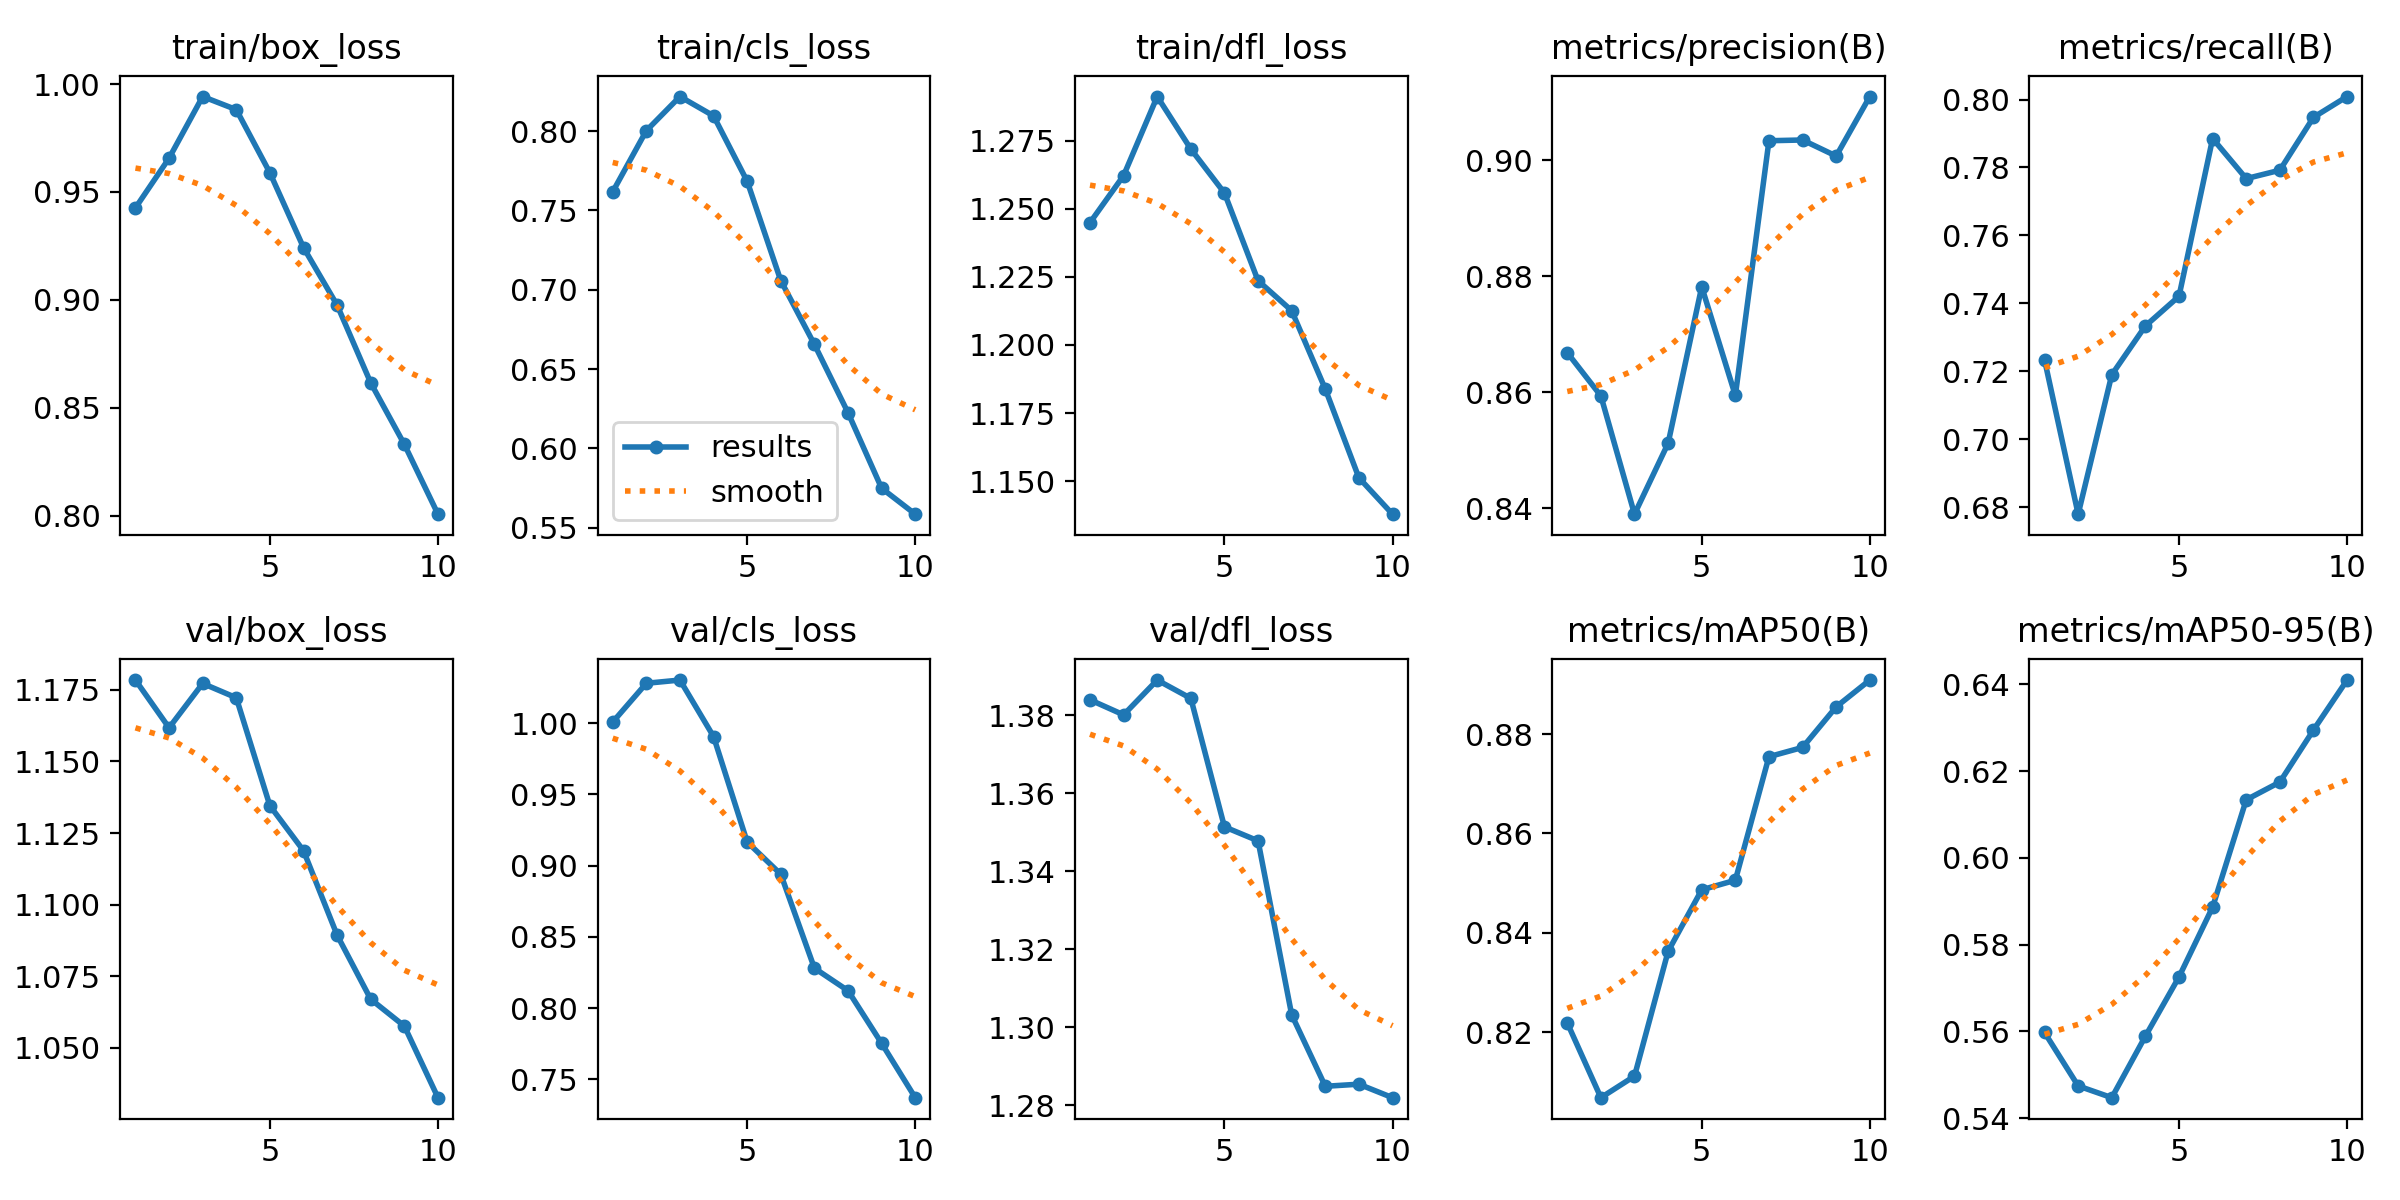

The data file committed next to this chart (first rows):
epoch, time, train/box_loss, train/cls_loss, train/dfl_loss, metrics/precision(B), metrics/recall(B), metrics/mAP50(B), metrics/mAP50-95(B), val/box_loss, val/cls_loss, val/dfl_loss, lr/pg0, lr/pg1, lr/pg2
1, 49.69, 0.9426, 0.7617, 1.245, 0.8668, 0.7234, 0.8219, 0.5597, 1.178, 1.001, 1.384, 0.0003314, 0.0003314, 0.0672
2, 73.17, 0.9657, 0.8002, 1.262, 0.8594, 0.678, 0.8069, 0.5474, 1.162, 1.028, 1.38, 0.0006049, 0.0006049, 0.03414
3, 95.89, 0.9942, 0.8217, 1.291, 0.839, 0.719, 0.8112, 0.5447, 1.177, 1.03, 1.389, 0.0008184, 0.0008184, 0.001016
4, 118, 0.9881, 0.8095, 1.272, 0.8512, 0.7334, 0.8363, 0.5589, 1.172, 0.9906, 1.384, 0.00073, 0.00073, 0.00073
5, 140.4, 0.9589, 0.7683, 1.256, 0.8782, 0.7421, 0.8487, 0.5725, 1.135, 0.9166, 1.351, 0.00064, 0.00064, 0.00064
6, 163.3, 0.9243, 0.7057, 1.224, 0.8594, 0.7885, 0.8506, 0.5886, 1.119, 0.8939, 1.348, 0.00055, 0.00055, 0.00055
7, 186.5, 0.8976, 0.6655, 1.213, 0.9034, 0.7767, 0.8754, 0.6134, 1.089, 0.828, 1.303, 0.00046, 0.00046, 0.00046
8, 209.4, 0.8616, 0.6225, 1.184, 0.9035, 0.7792, 0.8773, 0.6175, 1.067, 0.8122, 1.285, 0.00037, 0.00037, 0.00037
9, 232.4, 0.8331, 0.5749, 1.151, 0.9007, 0.7947, 0.8855, 0.6295, 1.058, 0.7752, 1.285, 0.00028, 0.00028, 0.00028
10, 254.7, 0.8008, 0.5586, 1.138, 0.911, 0.8009, 0.8909, 0.641, 1.033, 0.7371, 1.282, 0.00019, 0.00019, 0.00019
